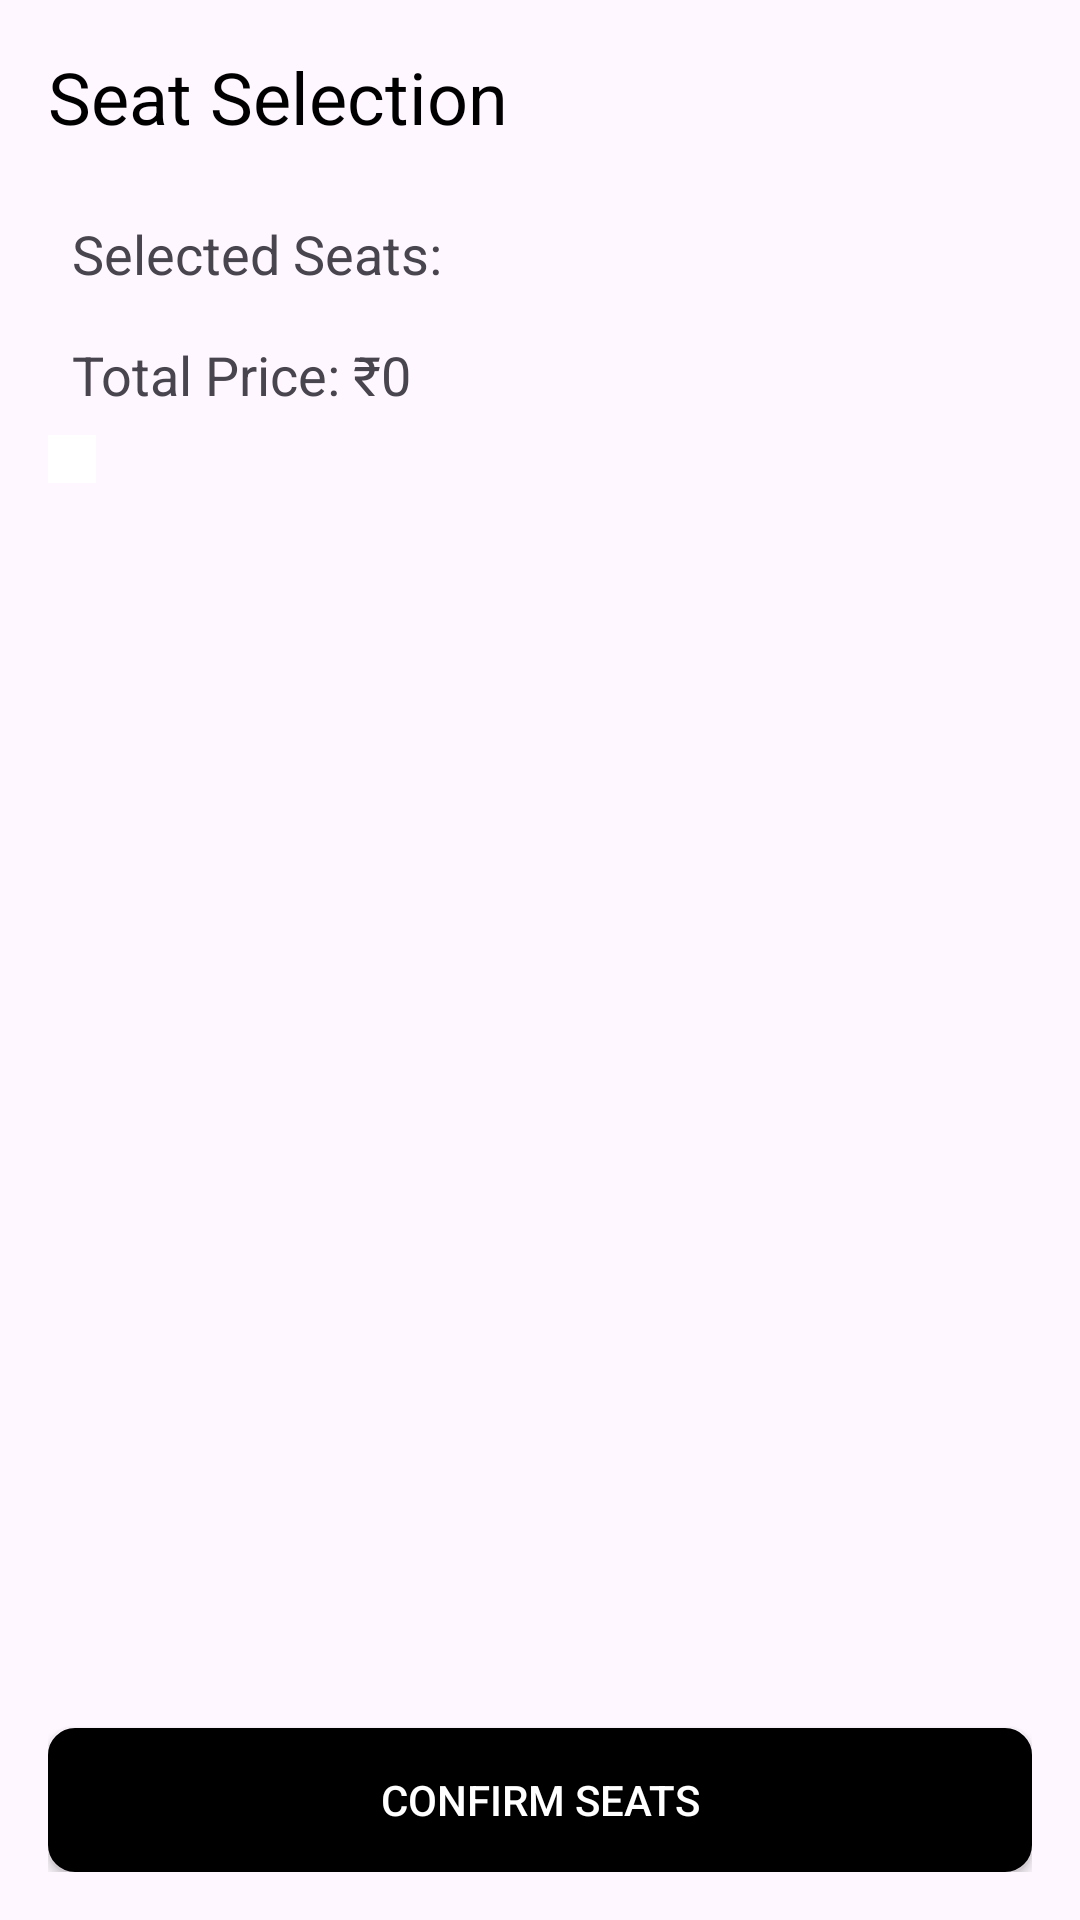

Here is an Android app screen rendered from its layout file. Give the layout XML and the strings, colors and styles it references.
<!-- AndroidManifest.xml: application theme Theme.Bookmyshow -->
<!-- res/layout/activity_seat_selection.xml -->
<?xml version="1.0" encoding="utf-8"?>
<LinearLayout
    xmlns:android="http://schemas.android.com/apk/res/android"
    android:layout_width="match_parent"
    android:layout_height="match_parent"
    android:orientation="vertical"
    android:padding="16dp">

    <TextView
        android:layout_width="wrap_content"
        android:layout_height="wrap_content"
        android:text="Seat Selection"
        android:textSize="24sp"
        android:paddingBottom="16dp"
        android:textColor="@color/black" />

    <TextView
        android:id="@+id/selected_seats"
        android:layout_width="wrap_content"
        android:layout_height="wrap_content"
        android:text="Selected Seats: "
        android:textSize="18sp"
        android:padding="8dp" />

    <TextView
        android:id="@+id/total_price"
        android:layout_width="wrap_content"
        android:layout_height="wrap_content"
        android:text="Total Price: ₹0"
        android:textSize="18sp"
        android:padding="8dp" />

    <ScrollView
        android:layout_width="match_parent"
        android:layout_height="0dp"
        android:layout_weight="1">

        <HorizontalScrollView
            android:layout_width="match_parent"
            android:layout_height="wrap_content">

            <GridLayout
                android:id="@+id/seat_grid"
                android:layout_width="wrap_content"
                android:layout_height="wrap_content"
                android:columnCount="10"
                android:rowCount="10"
                android:padding="8dp"
                android:background="@color/white" />

        </HorizontalScrollView>

    </ScrollView>

    <androidx.appcompat.widget.AppCompatButton
        android:id="@+id/confirm_seats"
        android:layout_width="match_parent"
        android:layout_height="wrap_content"
        android:background="@drawable/edittext_background"
        android:text="Confirm Seats"
        android:backgroundTint="@color/black"
        android:textColor="@color/white" />
</LinearLayout>
<!-- resources referenced by this layout -->
<resources>
  <!-- drawable edittext_background (drawable) -->
  <shape xmlns:android="http://schemas.android.com/apk/res/android">
      <solid android:color="#FFFFFF" />
      <corners android:radius="8dp" />
      <stroke android:width="2dp" android:color="#B0B0B0" />
  </shape>
  <style name="Theme.Bookmyshow" parent="Base.Theme.Bookmyshow" />
  <style name="Base.Theme.Bookmyshow" parent="Theme.Material3.DayNight.NoActionBar">
          <item name="colorPrimary">#808080</item>
          <item name="colorPrimaryVariant">#808080</item>
      </style>
  <!-- not gathered from this repository: default colours our renderer supplied (Android Studio template values) -->
  <color name="black">#FF000000</color>
  <color name="white">#FFFFFFFF</color>
</resources>
